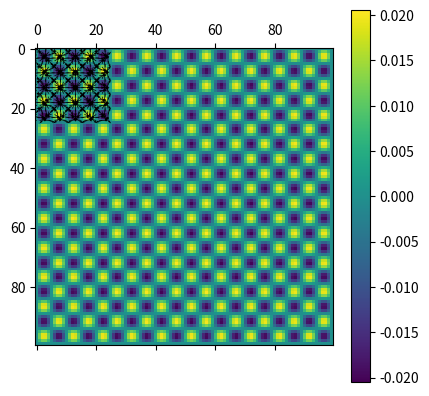

Python code for this plot:
# -*- coding: utf-8 -*-
"""
Created on Wed Mar 17 14:28:57 2021

@author: tmali
"""

import numpy as np
import matplotlib.pyplot as plt

#This function exactly solves given a function, grid spacing and min error required
def solve(rho,error,hx,hy=-1):
   if hy==-1:
       hy=hx
   solution=np.zeros_like(rho)
   solution_temp=np.zeros_like(solution)
   solution_temp=solution
   while(1):
       solution_temp=iterate(solution,rho,hx,hy)
       error_temp=solution_temp-solution
       error_temp=np.abs(error_temp)
       solution=solution_temp
       if(np.amax(error_temp)<error):
           break

   return solution

#This function returns the next iteration of Jacobi iteration for poisson solver
def iterate(solution,rho,hx,hy):
   solved=np.zeros_like(rho)
   [lr,lc]=np.shape(rho)
   if lr!=1:
       solved[0,:]=solution[0,:]
       solved[lr-1,:]=solution[lr-1,:]
   if lc!=1:
       solved[:,0]=solution[:,0]
       solved[:,lc-1]=solution[:,lc-1]
  
   if lr==1:
       solved[0,1:lc-1]=(solution[0,0:(lc-2)]+solution[0,2:lc]-(hx**2)*rho[0,1:(lc-1)])/2
   elif lc==1:
       solved[1:lr-1,0]=(solution[0:(lr-2),0]+solution[2:lr,0]-(hy**2)*rho[1:(lr-1),0])/2
   else:
       solved[1:(lr-1),1:(lc-1)]=(((hx**2)*(solution[0:(lr-2),1:(lc-1)]+solution[2:lr,1:(lc-1)]-((hy**2)*rho[1:(lr-1),1:(lc-1)]/2)))+((hy**2)*(solution[1:(lr-1),0:(lc-2)]+solution[1:(lr-1),2:lc]-((hx**2)*rho[1:(lr-1),1:(lc-1)]/2))))/(2*((hx**2)+(hy**2)))

   return solved

#Charge distribution for first and second part
rho=np.zeros([100,100])
rho[45,50]=1
rho[55,50]=-1


#Charge distribution for third part
x1=np.linspace(-0.5,0.5,100)
x,y=np.meshgrid(x1,x1)
rho=100*np.sin(2*np.pi*x/0.1)*np.sin(2*np.pi*y/0.1)

#Potential(phi) is calculated using Jacobi iteration
phi=solve(rho,0.000001,0.01,0.02)


# Plotting the potential
plt.matshow(phi)
plt.colorbar()
plt.show()


#Plotting the electric field
Ex,Ey=np.gradient(phi)
E=np.sqrt(Ex**2+Ey**2)
plt.quiver(-Ey[::4,::4],Ex[::4,::4])
plt.show()